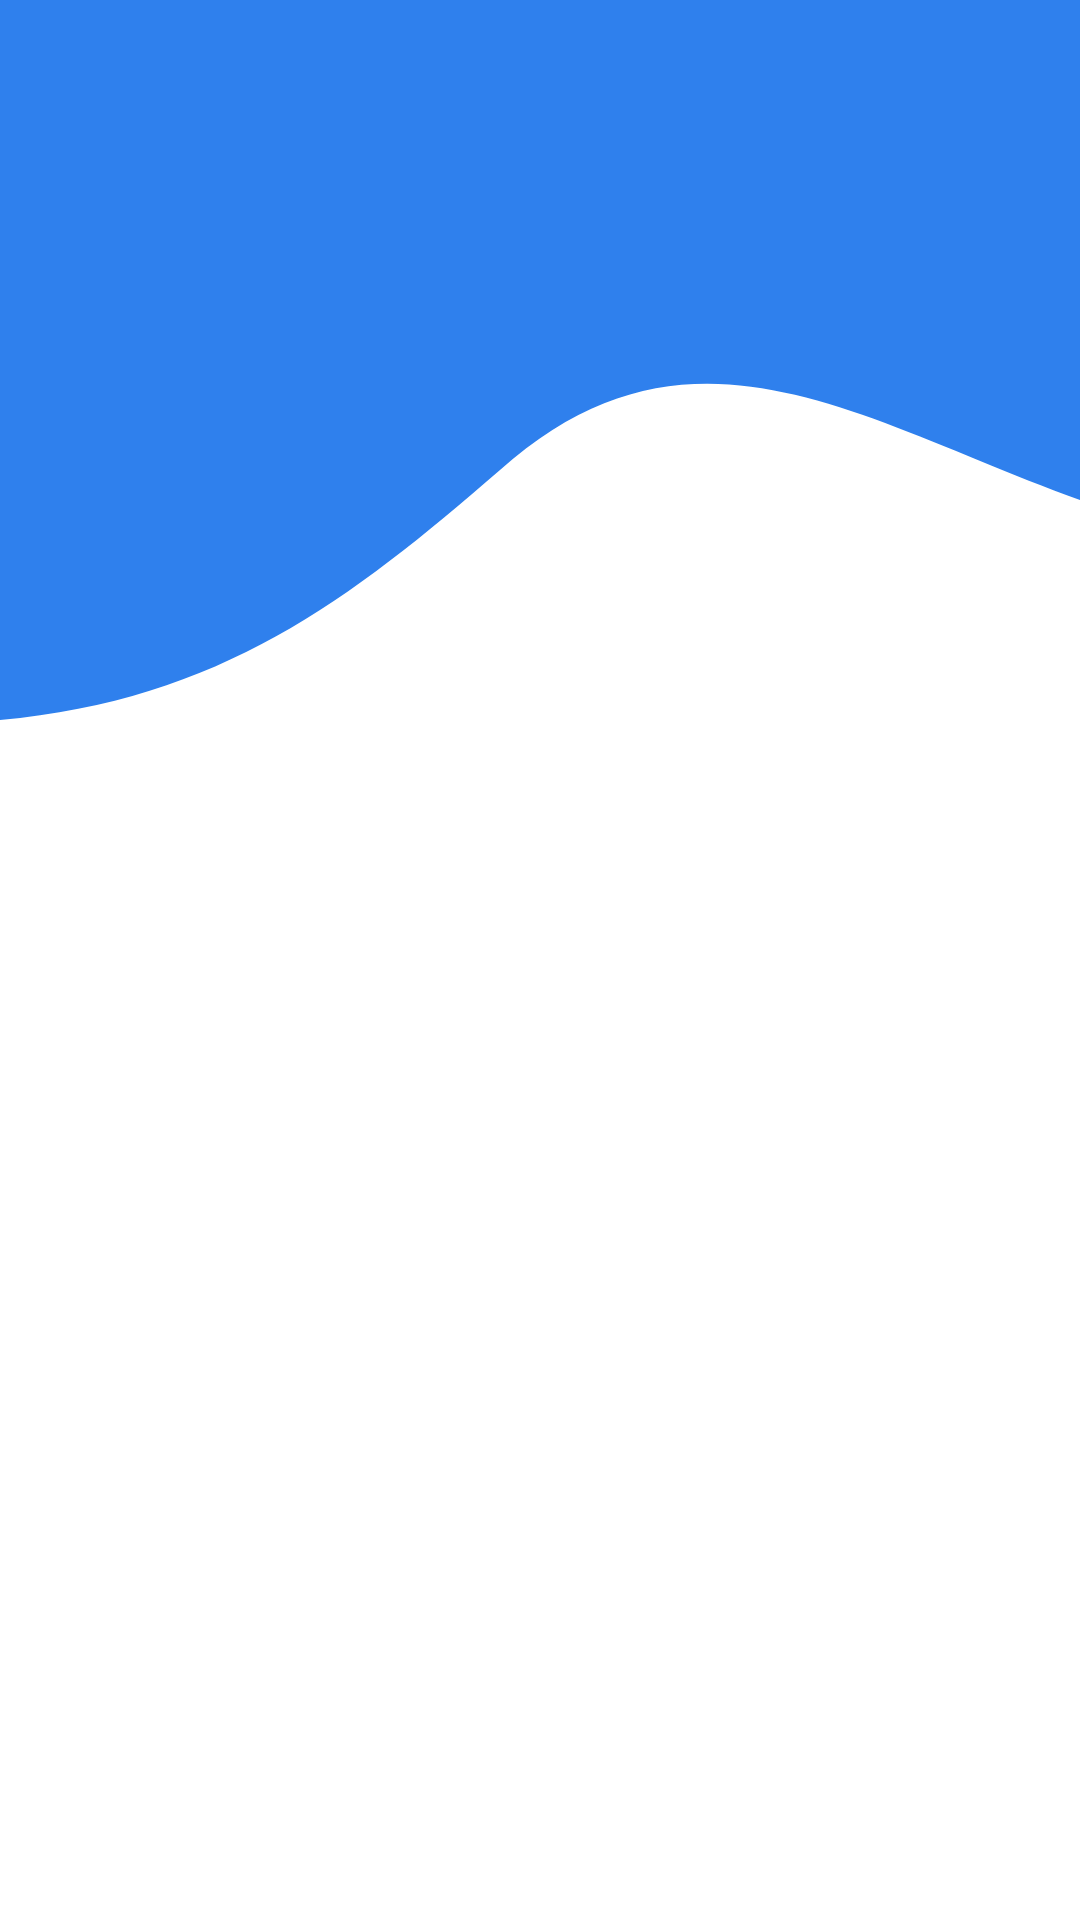

Here is an Android app screen rendered from its layout file. Give the layout XML and the strings, colors and styles it references.
<!-- AndroidManifest.xml: application theme Theme.IsmlarKitobi -->
<!-- res/layout/activity_splash.xml -->
<?xml version="1.0" encoding="utf-8"?>
<androidx.constraintlayout.widget.ConstraintLayout xmlns:android="http://schemas.android.com/apk/res/android"
    xmlns:app="http://schemas.android.com/apk/res-auto"
    xmlns:tools="http://schemas.android.com/tools"
    android:layout_width="match_parent"
    android:layout_height="match_parent"
    android:background="@drawable/splash_wave"
    tools:context=".MainActivity">

    <ImageView
        android:id="@+id/splashImage"
        android:layout_width="130dp"
        android:layout_height="130dp"
        app:layout_constraintBottom_toBottomOf="parent"
        app:layout_constraintEnd_toEndOf="parent"
        app:layout_constraintStart_toStartOf="parent"
        app:layout_constraintTop_toTopOf="parent"
        app:srcCompat="@drawable/nav_logo" />

    <TextView
        android:id="@+id/name"
        android:layout_width="match_parent"
        android:layout_height="wrap_content"
        android:layout_marginTop="460dp"
        android:layout_marginLeft="5dp"
        android:layout_marginRight="5dp"
        android:gravity="center"
        android:textSize="24sp"
        app:layout_constraintEnd_toEndOf="parent"
        app:layout_constraintHorizontal_bias="0.498"
        app:layout_constraintStart_toStartOf="parent"
        app:layout_constraintTop_toTopOf="parent" />

</androidx.constraintlayout.widget.ConstraintLayout>
<!-- resources referenced by this layout -->
<resources>
  <!-- drawable splash_wave (drawable) -->
  <vector xmlns:android="http://schemas.android.com/apk/res/android"
      android:width="1080dp"
      android:height="1920dp"
      android:viewportWidth="1080"
      android:viewportHeight="1920">
  
      
      <path
          android:fillColor="#2F80ED"
          android:pathData="M0,0H1080V1920H0Z"/>
  
      
      <path
          android:fillColor="#FFFFFF"
          android:pathData="
          M0,720
          C220,700 350,600 500,470
          C690,300 860,420 1080,500
          L1080,1920
          L0,1920
          Z"/>
  </vector>
  <style name="Theme.IsmlarKitobi" parent="Base.Theme.IsmlarKitobi" />
  <style name="Base.Theme.IsmlarKitobi" parent="Theme.Material3.DayNight.NoActionBar">
          
          
  
          <item name="colorPrimary">#2196F3</item>
          <item name="colorOnPrimary">#FFFFFF</item>
          <item name="colorSecondary">#2196F3</item>
          <item name="colorOnSecondary">#FFFFFF</item>
          <item name="android:statusBarColor">#2196F3</item>
          <item name="android:navigationBarColor">#FFFFFF</item>
  
      </style>
</resources>
